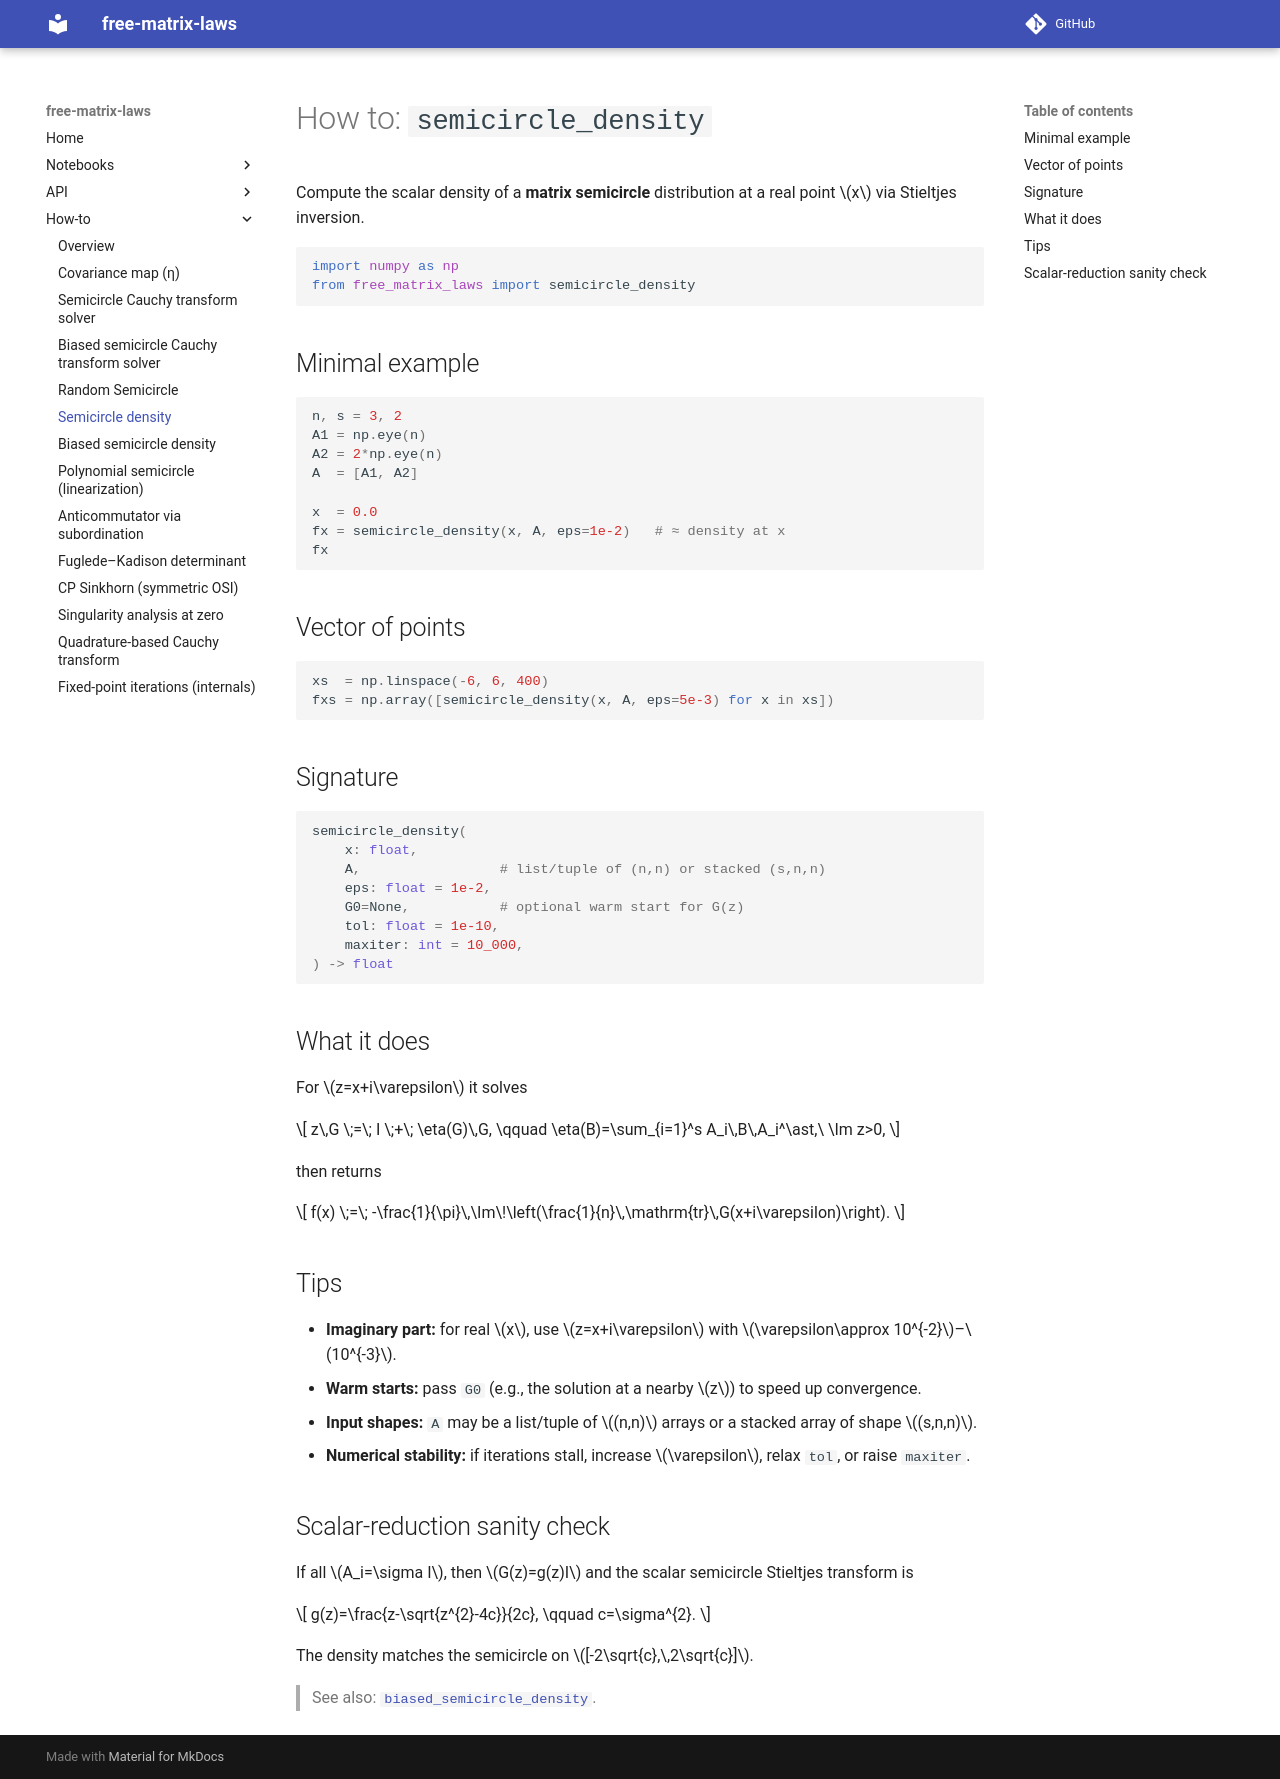

repository: slavakargin/free-matrix-laws · page: howto/semicircle_density/index.html · generator: mkdocs

# How to: `semicircle_density`

Compute the scalar density of a **matrix semicircle** distribution at a real point $x$ via Stieltjes inversion.

```python
import numpy as np
from free_matrix_laws import semicircle_density
```

## Minimal example
```python
n, s = 3, 2
A1 = np.eye(n)
A2 = 2*np.eye(n)
A  = [A1, A2]

x  = 0.0
fx = semicircle_density(x, A, eps=1e-2)   # ≈ density at x
fx
```

## Vector of points
```python
xs  = np.linspace(-6, 6, 400)
fxs = np.array([semicircle_density(x, A, eps=5e-3) for x in xs])
```

## Signature
```python
semicircle_density(
    x: float,
    A,                 # list/tuple of (n,n) or stacked (s,n,n)
    eps: float = 1e-2,
    G0=None,           # optional warm start for G(z)
    tol: float = 1e-10,
    maxiter: int = 10_000,
) -> float
```

## What it does

For $z=x+i\varepsilon$ it solves

$$
z\,G \;=\; I \;+\; \eta(G)\,G, \qquad
\eta(B)=\sum_{i=1}^s A_i\,B\,A_i^\ast,\ \Im z>0,
$$

then returns

$$
f(x) \;=\; -\frac{1}{\pi}\,\Im\!\left(\frac{1}{n}\,\mathrm{tr}\,G(x+i\varepsilon)\right).
$$

## Tips
- **Imaginary part:** for real $x$, use $z=x+i\varepsilon$ with $\varepsilon\approx 10^{-2}$–$10^{-3}$.
- **Warm starts:** pass `G0` (e.g., the solution at a nearby $z$) to speed up convergence.
- **Input shapes:** `A` may be a list/tuple of $(n,n)$ arrays or a stacked array of shape $(s,n,n)$.
- **Numerical stability:** if iterations stall, increase $\varepsilon$, relax `tol`, or raise `maxiter`.

## Scalar-reduction sanity check

If all $A_i=\sigma I$, then $G(z)=g(z)I$ and the scalar semicircle Stieltjes transform is

$$
g(z)=\frac{z-\sqrt{z^{2}-4c}}{2c}, \qquad c=\sigma^{2}.
$$

The density matches the semicircle on $[-2\sqrt{c},\,2\sqrt{c}]$.

> See also: [`biased_semicircle_density`](biased_semicircle_density.md).
